Labelled photos from "crop_images", an image-classification folder in tadhglooram93/EOU-ML-Workshop. The possible labels are: alfalfa, garbanzo.

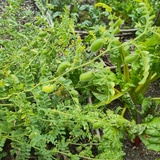
Label: garbanzo

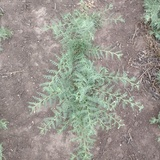
Label: garbanzo

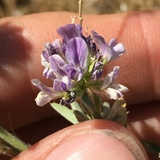
Label: alfalfa

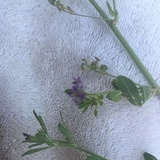
Label: alfalfa

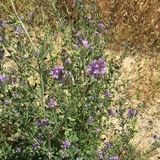
Label: alfalfa

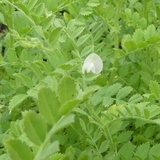
Label: garbanzo
